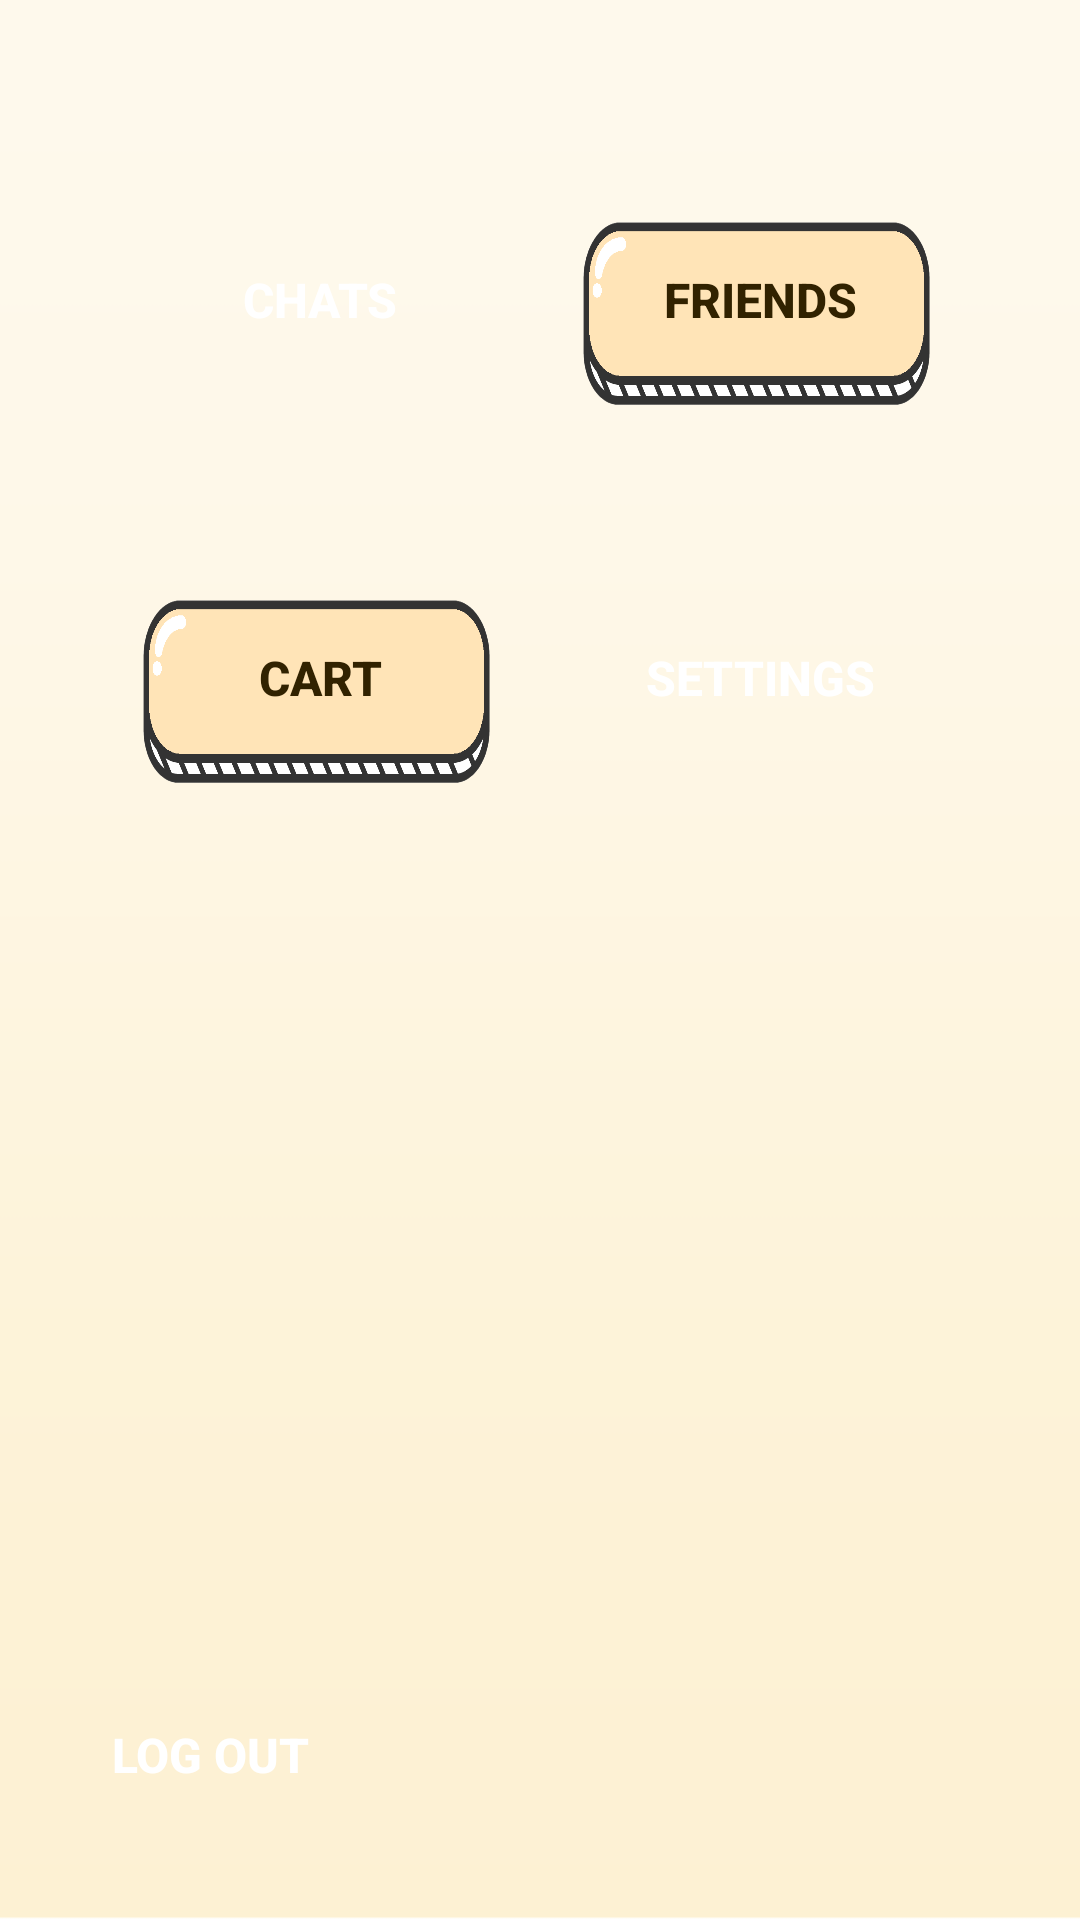

Produce the Android XML layout that renders to this screen, including the resource entries it uses.
<!-- AndroidManifest.xml: application theme AppTheme.NoActionBar -->
<!-- res/layout/activity_main_menu.xml -->
<?xml version="1.0" encoding="utf-8"?>
<androidx.constraintlayout.widget.ConstraintLayout
        xmlns:android="http://schemas.android.com/apk/res/android"
        xmlns:tools="http://schemas.android.com/tools"
        xmlns:app="http://schemas.android.com/apk/res-auto"
        android:layout_width="match_parent"
        android:layout_height="match_parent"
        style="@style/LayoutStyle"
        tools:context="spb.summer_practice.wasabee.MainMenuActivity">

    
    <Button
            android:text="@string/chats"
            style="@style/ButtonStyleDark"
            android:layout_width="120dp"
            android:layout_height="70dp"
            android:id="@+id/chatsButton" app:layout_constraintStart_toStartOf="parent"
            android:layout_marginStart="20dp"
            app:layout_constraintEnd_toStartOf="@+id/friendButton"
            android:layout_marginTop="70dp" app:layout_constraintTop_toTopOf="parent"
    />
    <Button
            android:text="@string/friends"
            style="@style/ButtonStyleLight"
            android:layout_width="120dp"
            android:layout_height="70dp"
            android:id="@+id/friendButton" app:layout_constraintEnd_toEndOf="parent" android:layout_marginEnd="20dp"
            app:layout_constraintTop_toTopOf="@+id/chatsButton" app:layout_constraintStart_toEndOf="@+id/chatsButton"
    />
    <Button
            android:text="@string/cart"
            style="@style/ButtonStyleLight"
            android:layout_width="120dp"
            android:layout_height="70dp"
            android:id="@+id/cartButton" app:layout_constraintStart_toStartOf="parent" android:layout_marginStart="20dp"
            app:layout_constraintEnd_toStartOf="@+id/settingsButton"
            android:layout_marginTop="56dp" app:layout_constraintTop_toBottomOf="@+id/chatsButton"
    />
    <Button
            android:text="@string/settings"
            style="@style/ButtonStyleDark"
            android:layout_width="120dp"
            android:layout_height="70dp"
            android:id="@+id/settingsButton" app:layout_constraintEnd_toEndOf="parent" android:layout_marginEnd="20dp"
            app:layout_constraintStart_toEndOf="@+id/cartButton"
            app:layout_constraintTop_toTopOf="@+id/cartButton"/>
    <Button
            android:text="@string/logout"
            style="@style/ButtonStyleDark"
            android:layout_width="100dp"
            android:id="@+id/logOutButton"
            app:layout_constraintBottom_toBottomOf="parent" android:layout_marginBottom="20dp"
            app:layout_constraintStart_toStartOf="parent" android:layout_marginStart="20dp"/>
</androidx.constraintlayout.widget.ConstraintLayout>
<!-- resources referenced by this layout -->
<resources>
  <string name="cart">Cart</string>
  <string name="chats">Chats</string>
  <string name="friends">Friends</string>
  <string name="logout">Log out</string>
  <string name="settings">Settings</string>
  <style name="ButtonStyleDark" parent="@style/ButtonStyleLight">
          <item name="android:background">@drawable/brown_button_dark</item>
          <item name="android:textColor">@color/colorTextWhite</item>
          
      </style>
  <style name="ButtonStyleLight">
          <item name="android:background">@drawable/vanilla_button_1</item>
          <item name="android:textSize">16sp</item>
          <item name="android:textStyle">bold</item>
          <item name="android:textColor">@color/colorTextBlack</item>
          <item name="android:layout_height">60dp</item>
          <item name="android:gravity">center</item>
          <item name="android:paddingBottom">10dp</item>
          
          
      </style>
  <style name="LayoutStyle">
          <item name="android:background">@drawable/default_background</item>
      </style>
  <style name="AppTheme.NoActionBar">
          <item name="windowActionBar">false</item>
          <item name="windowNoTitle">true</item>
      </style>
  <color name="colorTextWhite">#FFFFFF</color>
  <!-- drawable vanilla_button_1: png bitmap (drawable, 17047 bytes) -->
  <color name="colorTextBlack">#312200</color>
  <!-- drawable default_background: png bitmap (drawable, 4138 bytes) -->
</resources>
